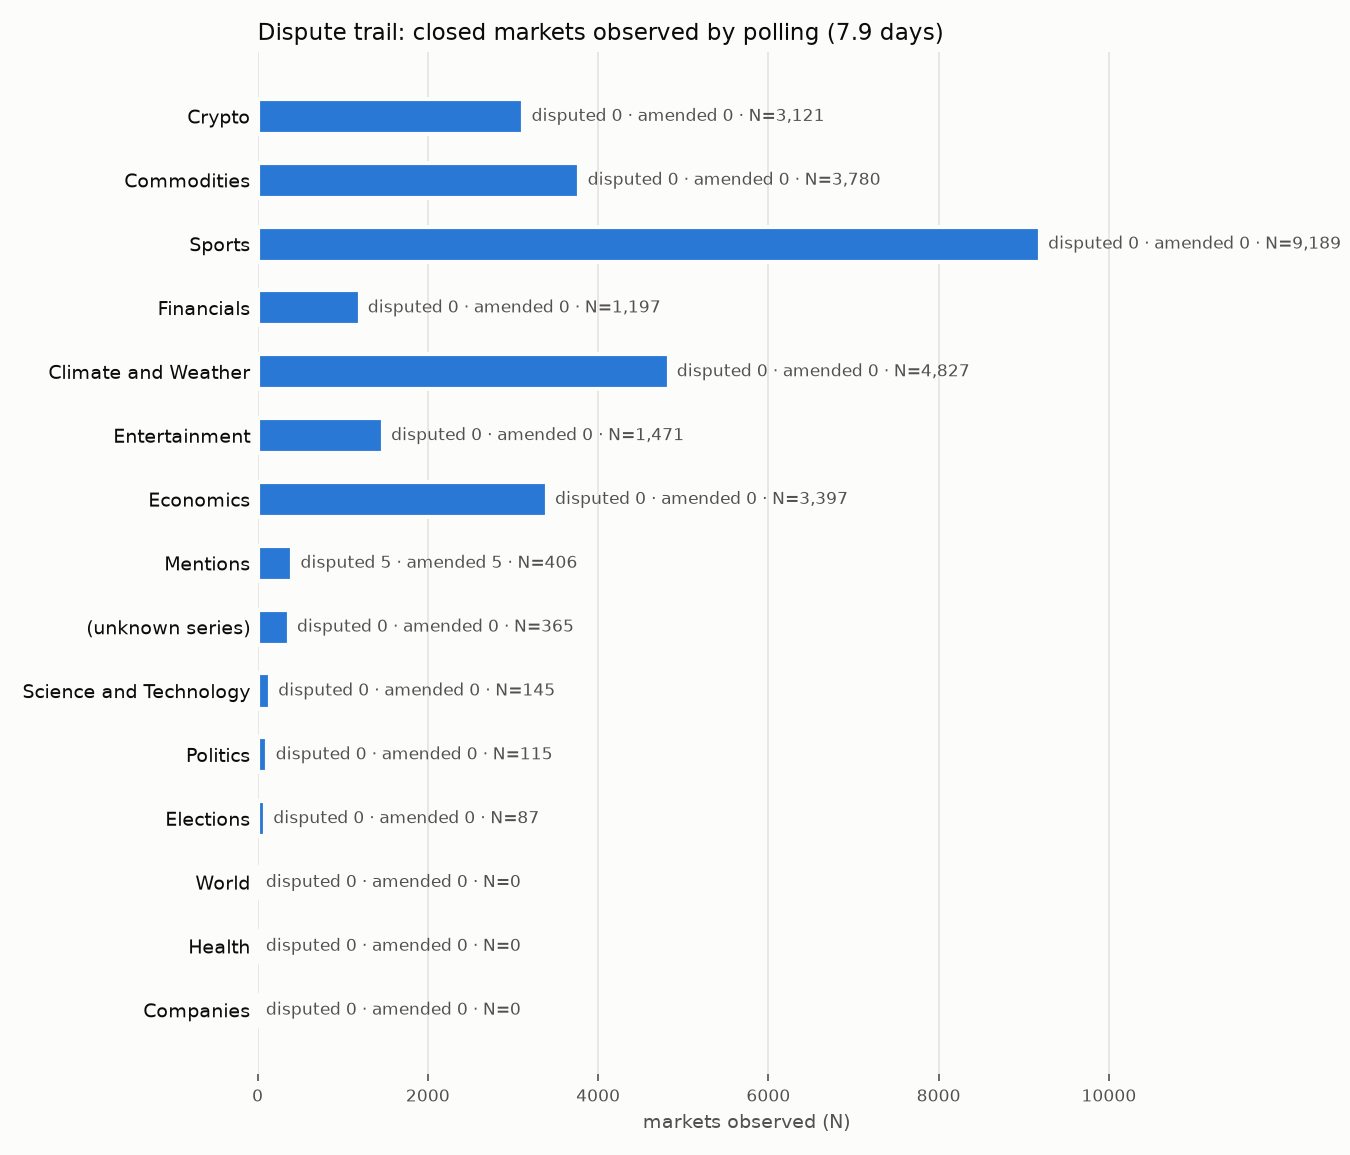

The table this chart was drawn from, first rows:
category, n_observed, n_observed_traded, n_disputed, n_amended, n_result_changed, n_still_in_review, disputed_median_s, amended_median_s
Crypto, 56700, 3121, 0, 0, 0, 0, , 
Commodities, 19101, 3780, 0, 0, 0, 0, , 
Sports, 14561, 9189, 0, 0, 0, 0, , 
Financials, 9241, 1197, 0, 0, 0, 0, , 
Climate and Weather, 6705, 4827, 0, 0, 0, 0, , 
Entertainment, 4085, 1471, 0, 0, 0, 0, , 
Economics, 3812, 3397, 0, 0, 0, 0, , 
Mentions, 873, 406, 5, 5, 0, 0, 8853, 4910
(unknown series), 446, 365, 0, 0, 0, 0, , 
Science and Technology, 285, 145, 0, 0, 0, 0, , 
Politics, 194, 115, 0, 0, 0, 0, , 
Elections, 96, 87, 0, 0, 0, 0, , 
World, 10, 0, 0, 0, 0, 0, , 
Health, 9, 0, 0, 0, 0, 0, , 
Companies, 5, 0, 0, 0, 0, 0, , 
